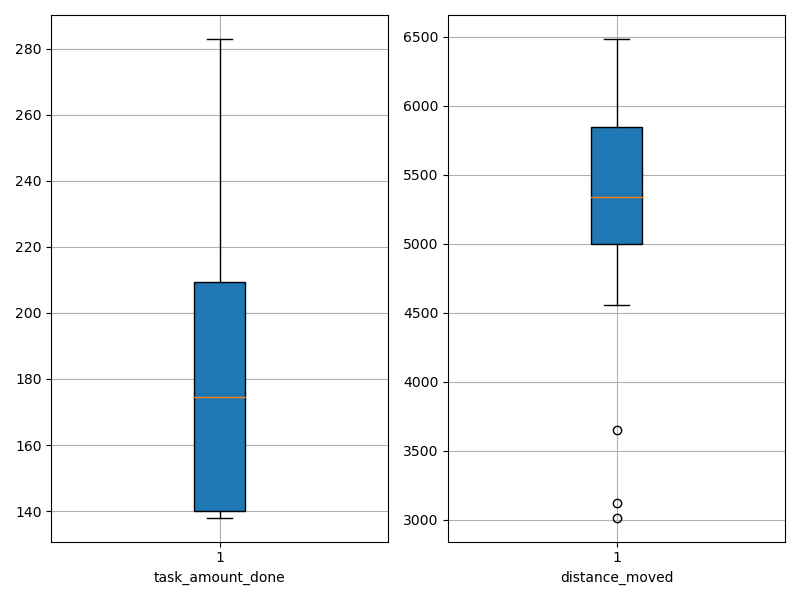

The file beside this chart, header and first rows:
agent_id, task_amount_done, distance_moved
0, 141.0, 5173
1, 282.0, 5298
2, 141.0, 4554
3, 140.0, 4796
4, 208.0, 5307
5, 140.0, 6307
6, 140.0, 3652
7, 210.0, 5661
8, 138.0, 5118
9, 209.0, 5065
10, 141.0, 6484
11, 209.0, 6058
12, 211.0, 5896
13, 208.0, 3126
14, 140.0, 5499
15, 140.0, 6319
16, 208.0, 5834
17, 210.0, 3017
18, 141.0, 5371
19, 283.0, 5390
